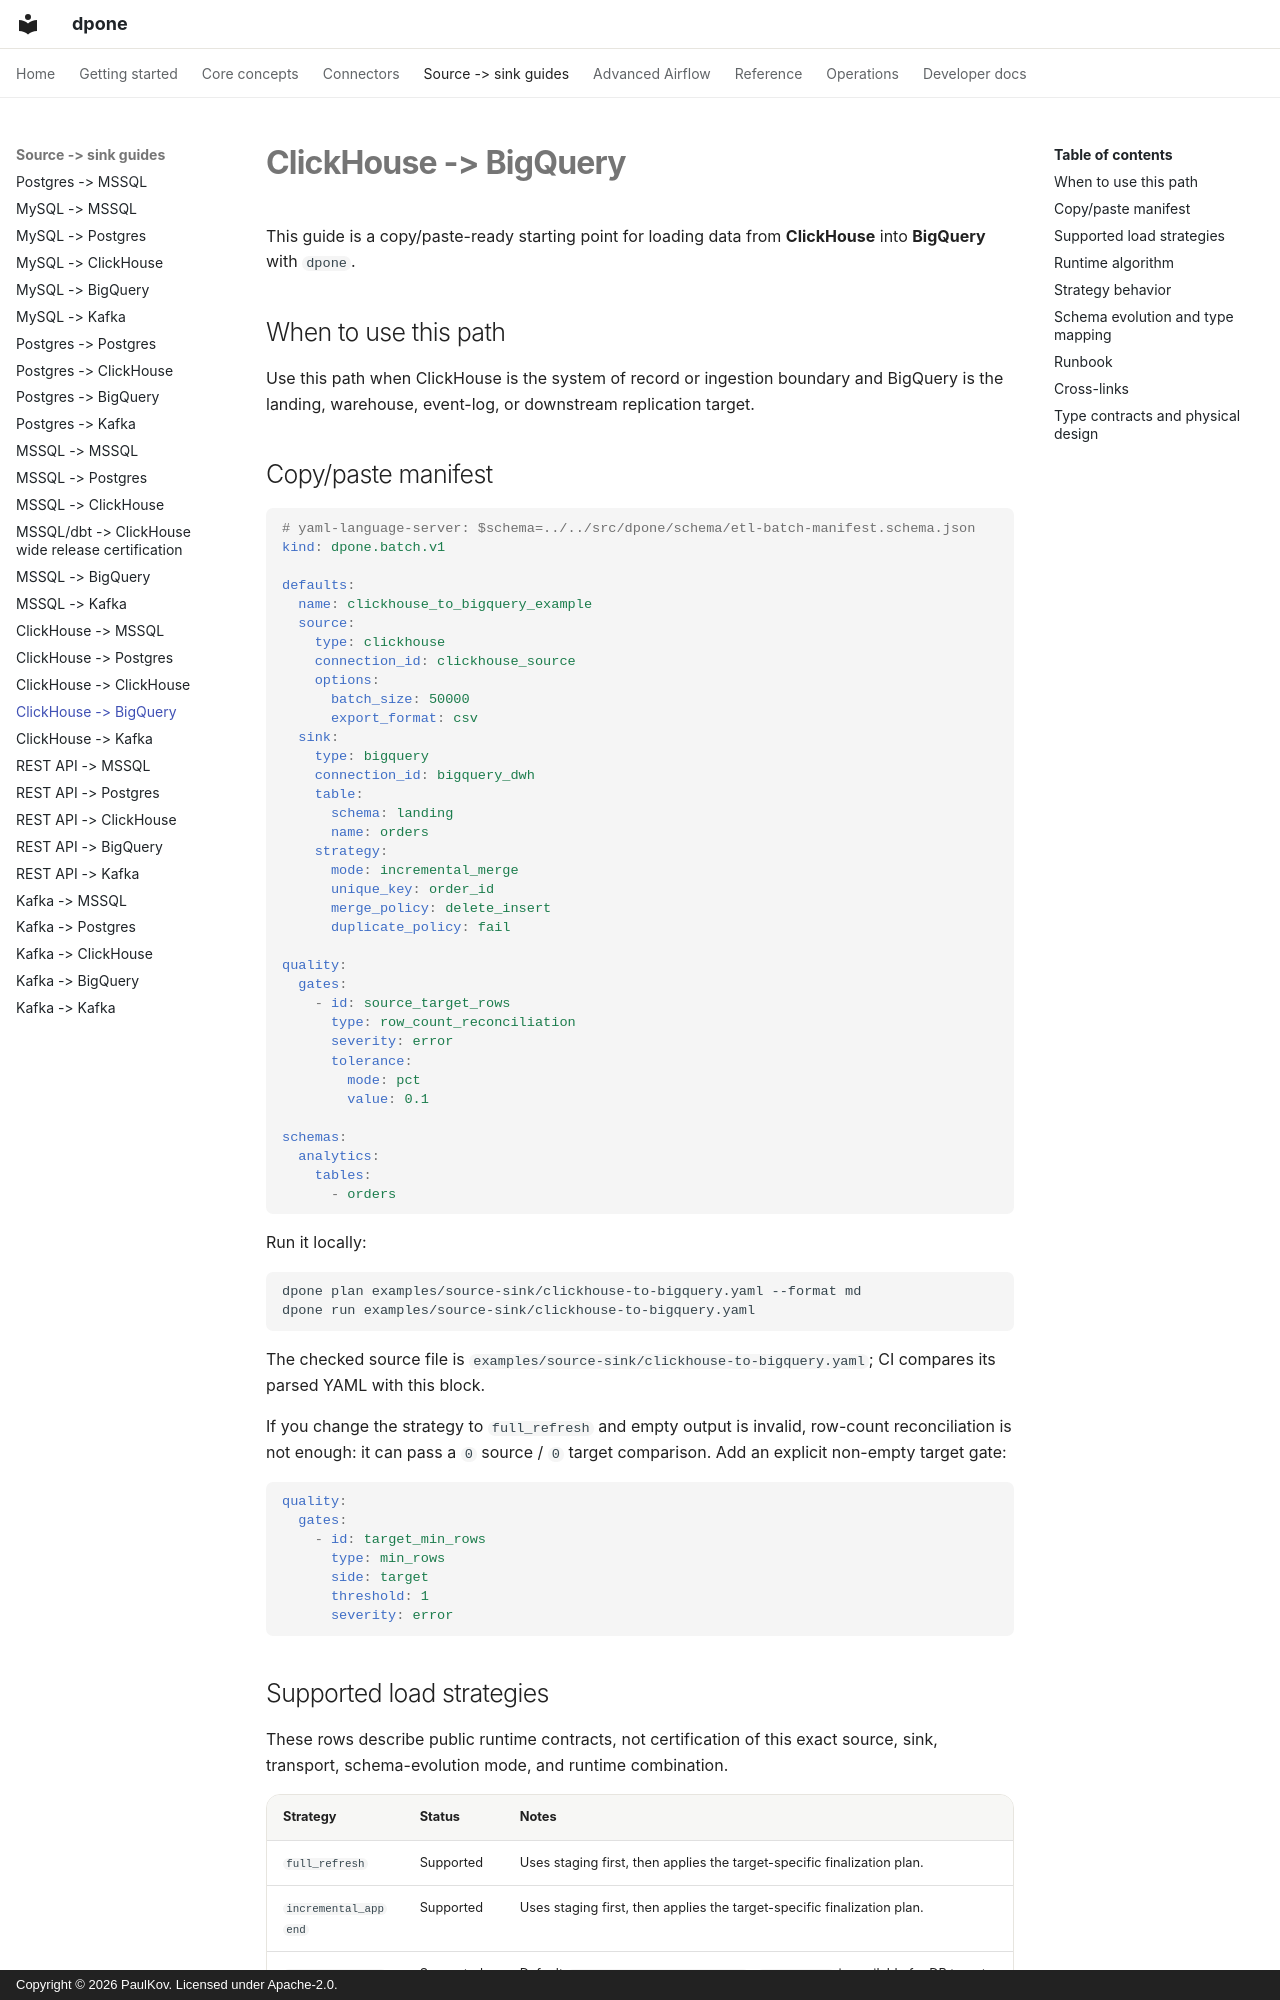

repository: PaulKov/dpone · page: source-sink/clickhouse-to-bigquery/index.html · generator: mkdocs · copyright: Copyright © 2026 PaulKov. Licensed under Apache-2.0.

# ClickHouse -> BigQuery

This guide is a copy/paste-ready starting point for loading data from **ClickHouse** into **BigQuery** with `dpone`.

## When to use this path

Use this path when ClickHouse is the system of record or ingestion boundary and BigQuery is the landing, warehouse, event-log, or downstream replication target.

## Copy/paste manifest

```yaml
# yaml-language-server: $schema=../../src/dpone/schema/etl-batch-manifest.schema.json
kind: dpone.batch.v1

defaults:
  name: clickhouse_to_bigquery_example
  source:
    type: clickhouse
    connection_id: clickhouse_source
    options:
      batch_size: 50000
      export_format: csv
  sink:
    type: bigquery
    connection_id: bigquery_dwh
    table:
      schema: landing
      name: orders
    strategy:
      mode: incremental_merge
      unique_key: order_id
      merge_policy: delete_insert
      duplicate_policy: fail

quality:
  gates:
    - id: source_target_rows
      type: row_count_reconciliation
      severity: error
      tolerance:
        mode: pct
        value: 0.1

schemas:
  analytics:
    tables:
      - orders
```

Run it locally:

```bash
dpone plan examples/source-sink/clickhouse-to-bigquery.yaml --format md
dpone run examples/source-sink/clickhouse-to-bigquery.yaml
```

The checked source file is
`examples/source-sink/clickhouse-to-bigquery.yaml`; CI compares its parsed YAML
with this block.

If you change the strategy to `full_refresh` and empty output is invalid,
row-count reconciliation is not enough: it can pass a `0` source / `0` target
comparison. Add an explicit non-empty target gate:

```yaml
quality:
  gates:
    - id: target_min_rows
      type: min_rows
      side: target
      threshold: 1
      severity: error
```

## Supported load strategies

These rows describe public runtime contracts, not certification of this exact
source, sink, transport, schema-evolution mode, and runtime combination.

| Strategy | Status | Notes |
|---|---|---|
| `full_refresh` | Supported | Uses staging first, then applies the target-specific finalization plan. |
| `incremental_append` | Supported | Uses staging first, then applies the target-specific finalization plan. |
| `incremental_merge` | Supported | Default `merge_policy: delete_insert`; `shadow_swap` is available for DB targets. |
| `replace` | Supported | Uses staging first, then applies the target-specific finalization plan. |
| `partition_replace` | Supported | Replaces target partitions represented by staging `partition.column`; see Load strategies for native/fallback paths. |
| `snapshot_diff` | Supported | Requires a complete bounded snapshot and `unique_key`; applies the configured diff/delete policy. |

See [Load strategies](../load-strategies.md) for the detailed algorithm for each strategy.
